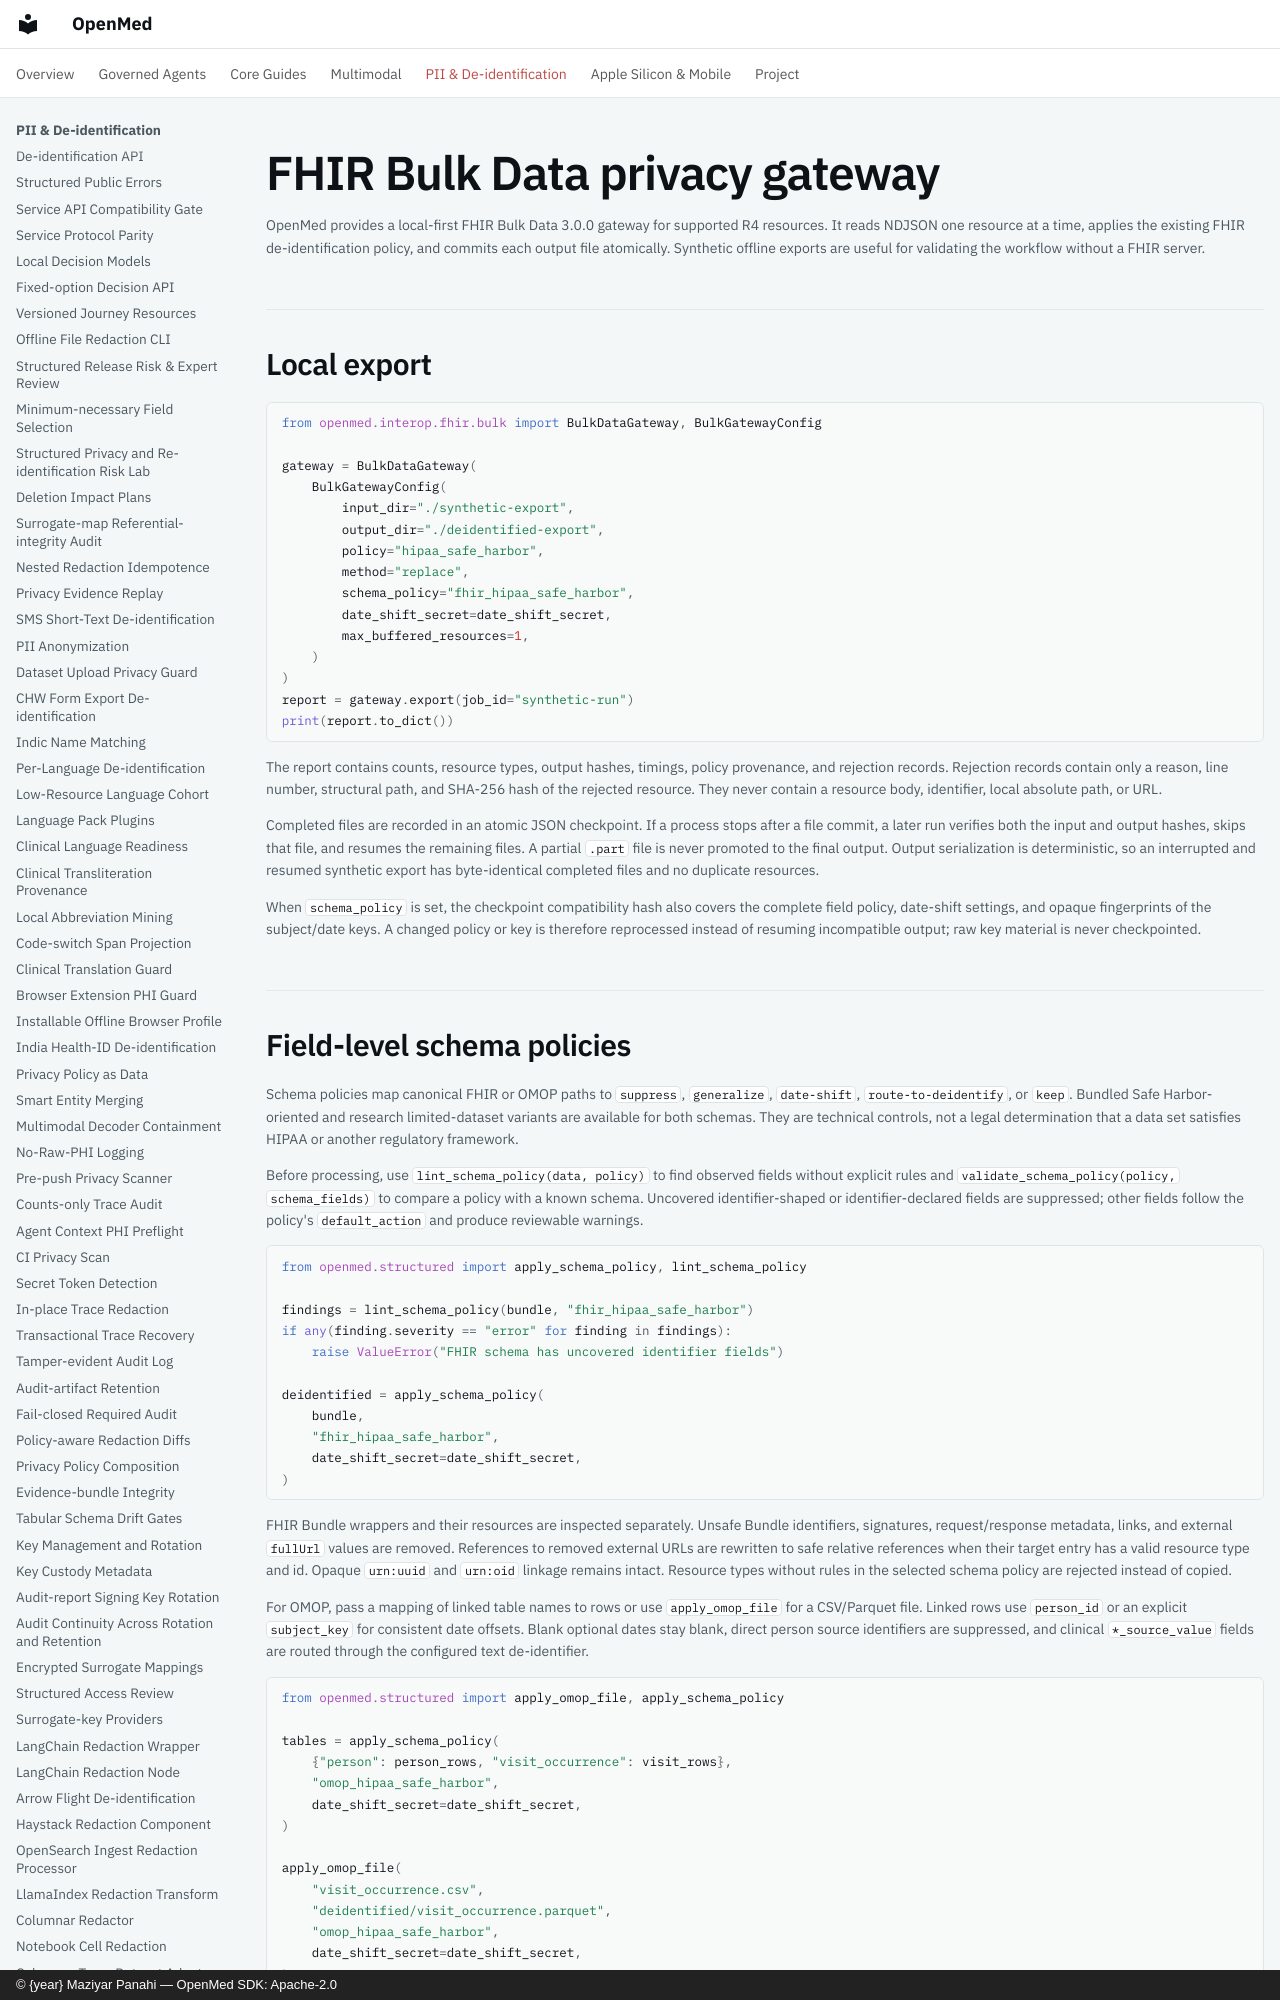

repository: maziyarpanahi/openmed · page: interop/fhir-bulk-data/index.html · generator: mkdocs · copyright: © {year} Maziyar Panahi — OpenMed SDK: Apache-2.0

# FHIR Bulk Data privacy gateway

OpenMed provides a local-first FHIR Bulk Data 3.0.0 gateway for supported R4
resources. It reads NDJSON one resource at a time, applies the existing FHIR
de-identification policy, and commits each output file atomically. Synthetic
offline exports are useful for validating the workflow without a FHIR server.

## Local export

```python
from openmed.interop.fhir.bulk import BulkDataGateway, BulkGatewayConfig

gateway = BulkDataGateway(
    BulkGatewayConfig(
        input_dir="./synthetic-export",
        output_dir="./deidentified-export",
        policy="hipaa_safe_harbor",
        method="replace",
        schema_policy="fhir_hipaa_safe_harbor",
        date_shift_secret=date_shift_secret,
        max_buffered_resources=1,
    )
)
report = gateway.export(job_id="synthetic-run")
print(report.to_dict())
```

The report contains counts, resource types, output hashes, timings, policy
provenance, and rejection records. Rejection records contain only a reason,
line number, structural path, and SHA-256 hash of the rejected resource. They
never contain a resource body, identifier, local absolute path, or URL.

Completed files are recorded in an atomic JSON checkpoint. If a process stops
after a file commit, a later run verifies both the input and output hashes,
skips that file, and resumes the remaining files. A partial `.part` file is
never promoted to the final output. Output serialization is deterministic, so
an interrupted and resumed synthetic export has byte-identical completed
files and no duplicate resources.

When `schema_policy` is set, the checkpoint compatibility hash also covers the
complete field policy, date-shift settings, and opaque fingerprints of the
subject/date keys. A changed policy or key is therefore reprocessed instead of
resuming incompatible output; raw key material is never checkpointed.

## Field-level schema policies

Schema policies map canonical FHIR or OMOP paths to `suppress`, `generalize`,
`date-shift`, `route-to-deidentify`, or `keep`. Bundled Safe Harbor-oriented and
research limited-dataset variants are available for both schemas. They are
technical controls, not a legal determination that a data set satisfies HIPAA
or another regulatory framework.

Before processing, use `lint_schema_policy(data, policy)` to find observed
fields without explicit rules and `validate_schema_policy(policy,
schema_fields)` to compare a policy with a known schema. Uncovered
identifier-shaped or identifier-declared fields are suppressed; other fields
follow the policy's `default_action` and produce reviewable warnings.

```python
from openmed.structured import apply_schema_policy, lint_schema_policy

findings = lint_schema_policy(bundle, "fhir_hipaa_safe_harbor")
if any(finding.severity == "error" for finding in findings):
    raise ValueError("FHIR schema has uncovered identifier fields")

deidentified = apply_schema_policy(
    bundle,
    "fhir_hipaa_safe_harbor",
    date_shift_secret=date_shift_secret,
)
```

FHIR Bundle wrappers and their resources are inspected separately. Unsafe
Bundle identifiers, signatures, request/response metadata, links, and external
`fullUrl` values are removed. References to removed external URLs are rewritten
to safe relative references when their target entry has a valid resource type
and id. Opaque `urn:uuid` and `urn:oid` linkage remains intact. Resource types
without rules in the selected schema policy are rejected instead of copied.

For OMOP, pass a mapping of linked table names to rows or use `apply_omop_file`
for a CSV/Parquet file. Linked rows use `person_id` or an explicit `subject_key`
for consistent date offsets. Blank optional dates stay blank, direct person
source identifiers are suppressed, and clinical `*_source_value` fields are
routed through the configured text de-identifier.

```python
from openmed.structured import apply_omop_file, apply_schema_policy

tables = apply_schema_policy(
    {"person": person_rows, "visit_occurrence": visit_rows},
    "omop_hipaa_safe_harbor",
    date_shift_secret=date_shift_secret,
)

apply_omop_file(
    "visit_occurrence.csv",
    "deidentified/visit_occurrence.parquet",
    "omop_hipaa_safe_harbor",
    date_shift_secret=date_shift_secret,
)
```

## Fail-closed behavior

The default allow-list covers the supported FHIR R4 resource subset. `Binary`
resources, unknown resource types, malformed nested resource paths, malformed
or unsafe XHTML narratives, scripts, external narrative links, and event
attributes are rejected. Rejected resources are not copied to output. The
gateway does not use a best-effort pass-through fallback for unsafe input.
